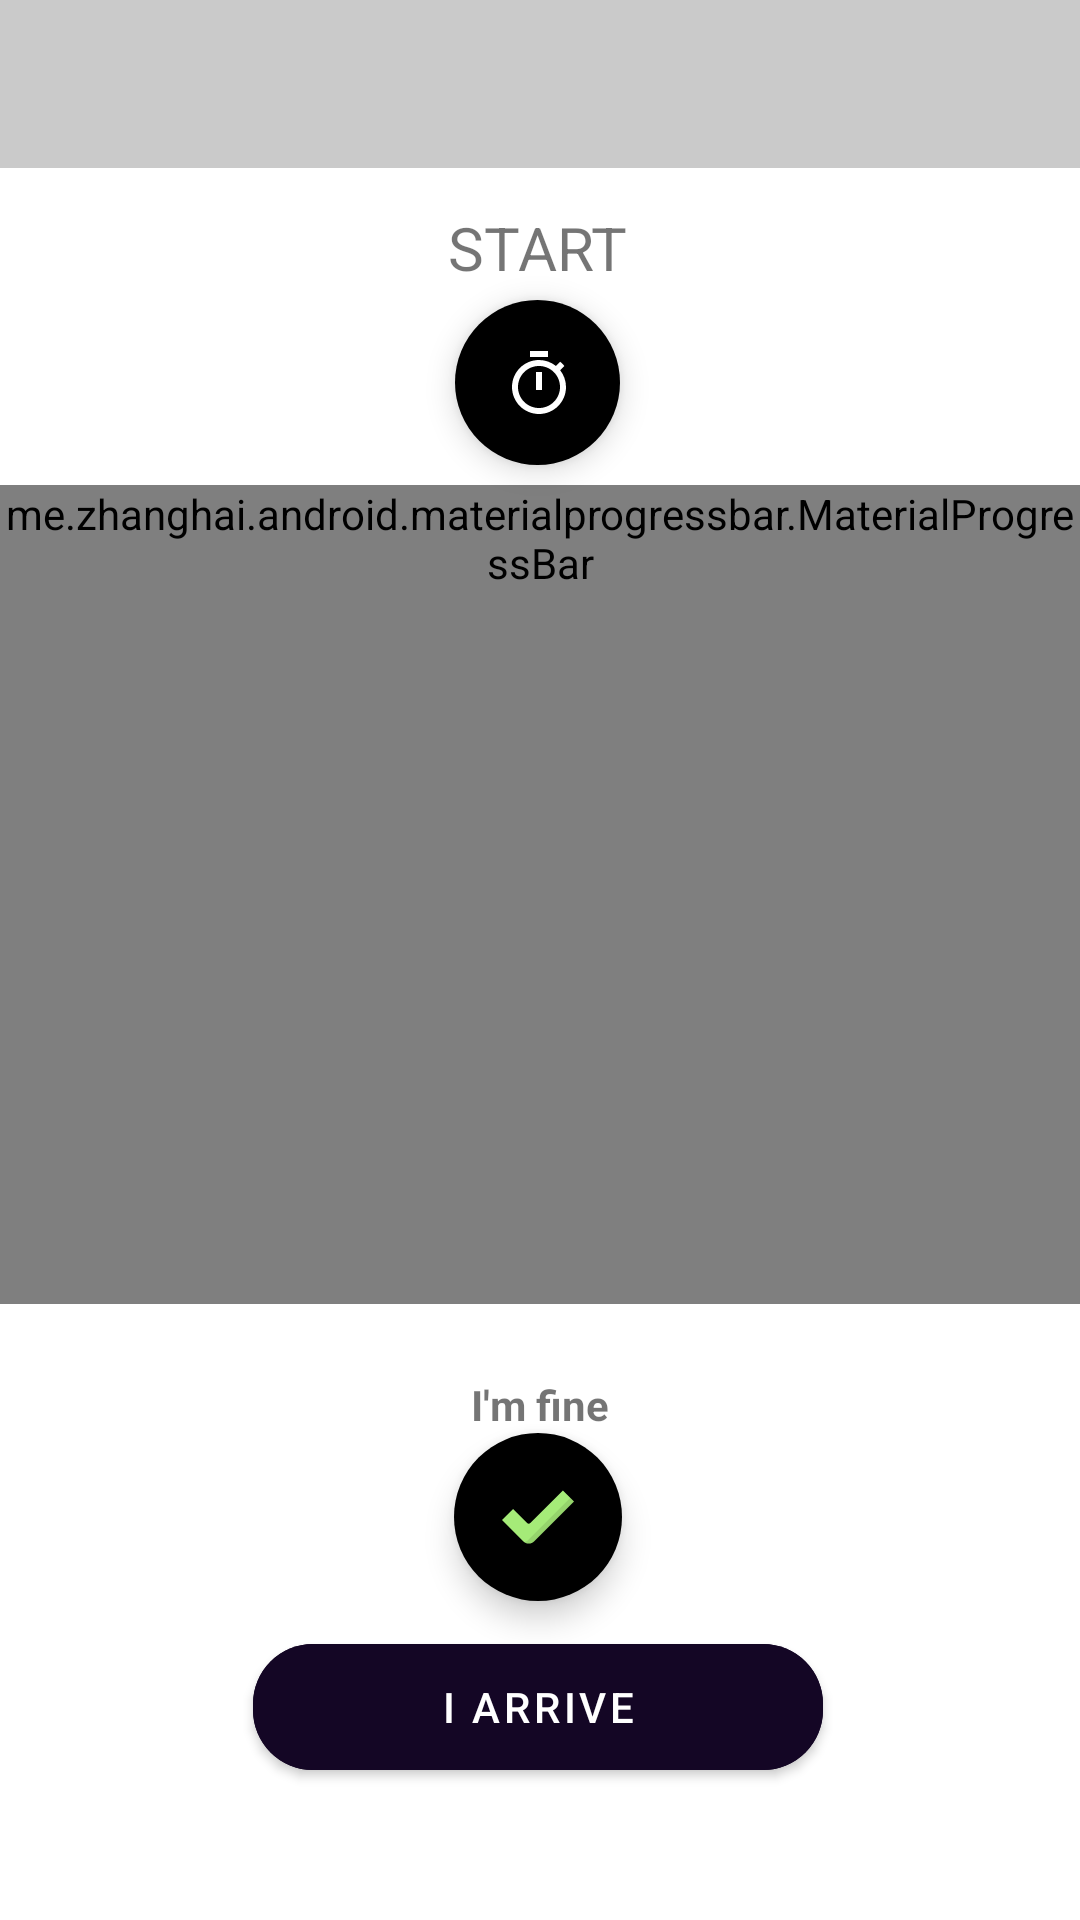

Produce the Android XML layout that renders to this screen, including the resource entries it uses.
<!-- AndroidManifest.xml: activity theme Theme.SendGPS.NoActionBar -->
<!-- res/layout/activity_timer.xml -->
<?xml version="1.0" encoding="utf-8"?>
<androidx.constraintlayout.widget.ConstraintLayout xmlns:android="http://schemas.android.com/apk/res/android"
    xmlns:app="http://schemas.android.com/apk/res-auto"
    xmlns:tools="http://schemas.android.com/tools"
    android:layout_width="match_parent"
    android:layout_height="match_parent"
    tools:context=".presentation.timer.view.TimerActivity">

    <com.google.android.material.appbar.AppBarLayout
        android:id="@+id/appBarLayout"
        android:layout_width="match_parent"
        android:layout_height="wrap_content"
        android:theme="@style/Theme.SendGPS.AppBarOverlay"
        app:layout_constraintEnd_toEndOf="parent"
        app:layout_constraintStart_toStartOf="parent"
        app:layout_constraintTop_toTopOf="parent">

        <androidx.appcompat.widget.Toolbar
            android:id="@+id/toolbar"
            android:layout_width="match_parent"
            android:layout_height="?attr/actionBarSize"
            android:background="#CACACA"
            app:popupTheme="@style/Theme.SendGPS.PopupOverlay" />

    </com.google.android.material.appbar.AppBarLayout>


    <TextView
        android:id="@+id/tv_countdown"
        android:layout_width="wrap_content"
        android:layout_height="wrap_content"
        android:layout_gravity="center_horizontal"
        android:gravity="center"
        android:textAlignment="center"
        android:textColor="@color/black"
        android:textSize="70sp"
        app:layout_constraintBottom_toBottomOf="parent"
        app:layout_constraintEnd_toEndOf="parent"
        app:layout_constraintHorizontal_bias="0.502"
        app:layout_constraintStart_toStartOf="parent"
        app:layout_constraintTop_toBottomOf="@+id/appBarLayout"
        app:layout_constraintVertical_bias="0.384"
        tools:text="10:00" />

    <me.zhanghai.android.materialprogressbar.MaterialProgressBar
        android:id="@+id/progress_countdown"
        style="@style/Widget.MaterialProgressBar.ProgressBar"
        android:layout_width="wrap_content"
        android:layout_height="wrap_content"
        android:layout_gravity="center_horizontal"
        android:minWidth="273dp"
        android:minHeight="273dp"
        app:layout_anchor="@+id/tv_countdown"
        app:layout_anchorGravity="center"
        app:layout_constraintBottom_toBottomOf="parent"
        app:layout_constraintEnd_toEndOf="parent"
        app:layout_constraintStart_toStartOf="parent"
        app:layout_constraintTop_toBottomOf="@+id/appBarLayout"
        app:layout_constraintVertical_bias="0.34" />

    <com.google.android.material.button.MaterialButton
        android:id="@+id/fab_stop"
        android:layout_width="190dp"
        android:layout_height="54dp"
        android:layout_marginBottom="44dp"
        android:backgroundTint="#140625"
        android:text="I arrive"
        app:cornerRadius="20dp"
        app:layout_constraintBottom_toBottomOf="parent"
        app:layout_constraintEnd_toEndOf="parent"
        app:layout_constraintHorizontal_bias="0.497"
        app:layout_constraintStart_toStartOf="parent" />

    <com.google.android.material.floatingactionbutton.FloatingActionButton
        android:id="@+id/fab_restart"
        android:layout_width="wrap_content"
        android:layout_height="wrap_content"
        android:layout_marginTop="316dp"
        android:backgroundTint="#000000"
        android:contentDescription="TODO"
        android:src="@drawable/ic_check2"
        android:tintMode="@color/white"
        app:borderWidth="0dp"
        app:layout_constraintEnd_toEndOf="parent"
        app:layout_constraintHorizontal_bias="0.498"
        app:layout_constraintStart_toStartOf="parent"
        app:layout_constraintTop_toTopOf="@+id/progress_countdown" />

    <com.google.android.material.floatingactionbutton.FloatingActionButton
        android:id="@+id/fab_start"
        android:layout_width="57dp"
        android:layout_height="55dp"
        android:layout_marginTop="100dp"
        android:backgroundTint="#000000"
        android:contentDescription="TODO"
        android:src="@drawable/ic_timer"
        android:tintMode="@color/white"
        app:borderWidth="0dp"
        app:layout_constraintEnd_toEndOf="parent"
        app:layout_constraintHorizontal_bias="0.497"
        app:layout_constraintStart_toStartOf="parent"
        app:layout_constraintTop_toTopOf="@+id/appBarLayout" />

    <TextView
        android:id="@+id/textView3"
        android:layout_width="wrap_content"
        android:layout_height="wrap_content"
        android:layout_marginTop="24dp"
        android:text="I'm fine"
        android:textStyle="bold"
        app:layout_constraintEnd_toEndOf="parent"
        app:layout_constraintStart_toStartOf="parent"
        app:layout_constraintTop_toBottomOf="@+id/progress_countdown" />

    <TextView
        android:id="@+id/txt_start"
        android:layout_width="wrap_content"
        android:layout_height="wrap_content"
        android:layout_marginBottom="4dp"
        android:text="START"
        android:textSize="20sp"
        android:visibility="visible"
        app:layout_constraintBottom_toTopOf="@+id/fab_start"
        app:layout_constraintEnd_toEndOf="parent"
        app:layout_constraintHorizontal_bias="0.498"
        app:layout_constraintStart_toStartOf="parent" />


</androidx.constraintlayout.widget.ConstraintLayout>
<!-- resources referenced by this layout -->
<resources>
  <color name="black">#FF000000</color>
  <color name="white">#FFFFFFFF</color>
  <!-- drawable ic_check2 (drawable) -->
  <vector android:height="24dp" android:viewportHeight="512"
      android:viewportWidth="512" android:width="24dp" xmlns:android="http://schemas.android.com/apk/res/android">
      <path android:fillColor="#A5EB78" android:pathData="M433.139,67.108L201.294,298.953c-6.249,6.249 -16.381,6.249 -22.63,0L78.861,199.15L0,278.011l150.547,150.549c10.458,10.458 24.642,16.333 39.431,16.333l0,0c14.788,0 28.973,-5.876 39.43,-16.333L512,145.968L433.139,67.108z"/>
      <path android:fillAlpha="0.1" android:fillColor="#FF000000"
          android:pathData="M485.921,119.888L187.59,418.22c-8.254,8.253 -18.633,13.882 -29.847,16.391c9.363,6.635 20.608,10.28 32.235,10.28l0,0c14.788,0 28.973,-5.876 39.43,-16.333L512,145.966L485.921,119.888z" android:strokeAlpha="0.1"/>
  </vector>
  <!-- drawable ic_timer (drawable) -->
  <vector android:height="24dp" android:tint="#FFFFFF"
      android:viewportHeight="24" android:viewportWidth="24"
      android:width="24dp" xmlns:android="http://schemas.android.com/apk/res/android">
      <path android:fillColor="@android:color/white" android:pathData="M15,1L9,1v2h6L15,1zM11,14h2L13,8h-2v6zM19.03,7.39l1.42,-1.42c-0.43,-0.51 -0.9,-0.99 -1.41,-1.41l-1.42,1.42C16.07,4.74 14.12,4 12,4c-4.97,0 -9,4.03 -9,9s4.02,9 9,9 9,-4.03 9,-9c0,-2.12 -0.74,-4.07 -1.97,-5.61zM12,20c-3.87,0 -7,-3.13 -7,-7s3.13,-7 7,-7 7,3.13 7,7 -3.13,7 -7,7z"/>
  </vector>
  <style name="Theme.SendGPS.AppBarOverlay" parent="ThemeOverlay.AppCompat.Dark.ActionBar" />
  <style name="Theme.SendGPS.PopupOverlay" parent="ThemeOverlay.AppCompat.Light" />
  <style name="Theme.SendGPS.NoActionBar">
          <item name="windowActionBar">false</item>
          <item name="windowNoTitle">true</item>
      </style>
</resources>
